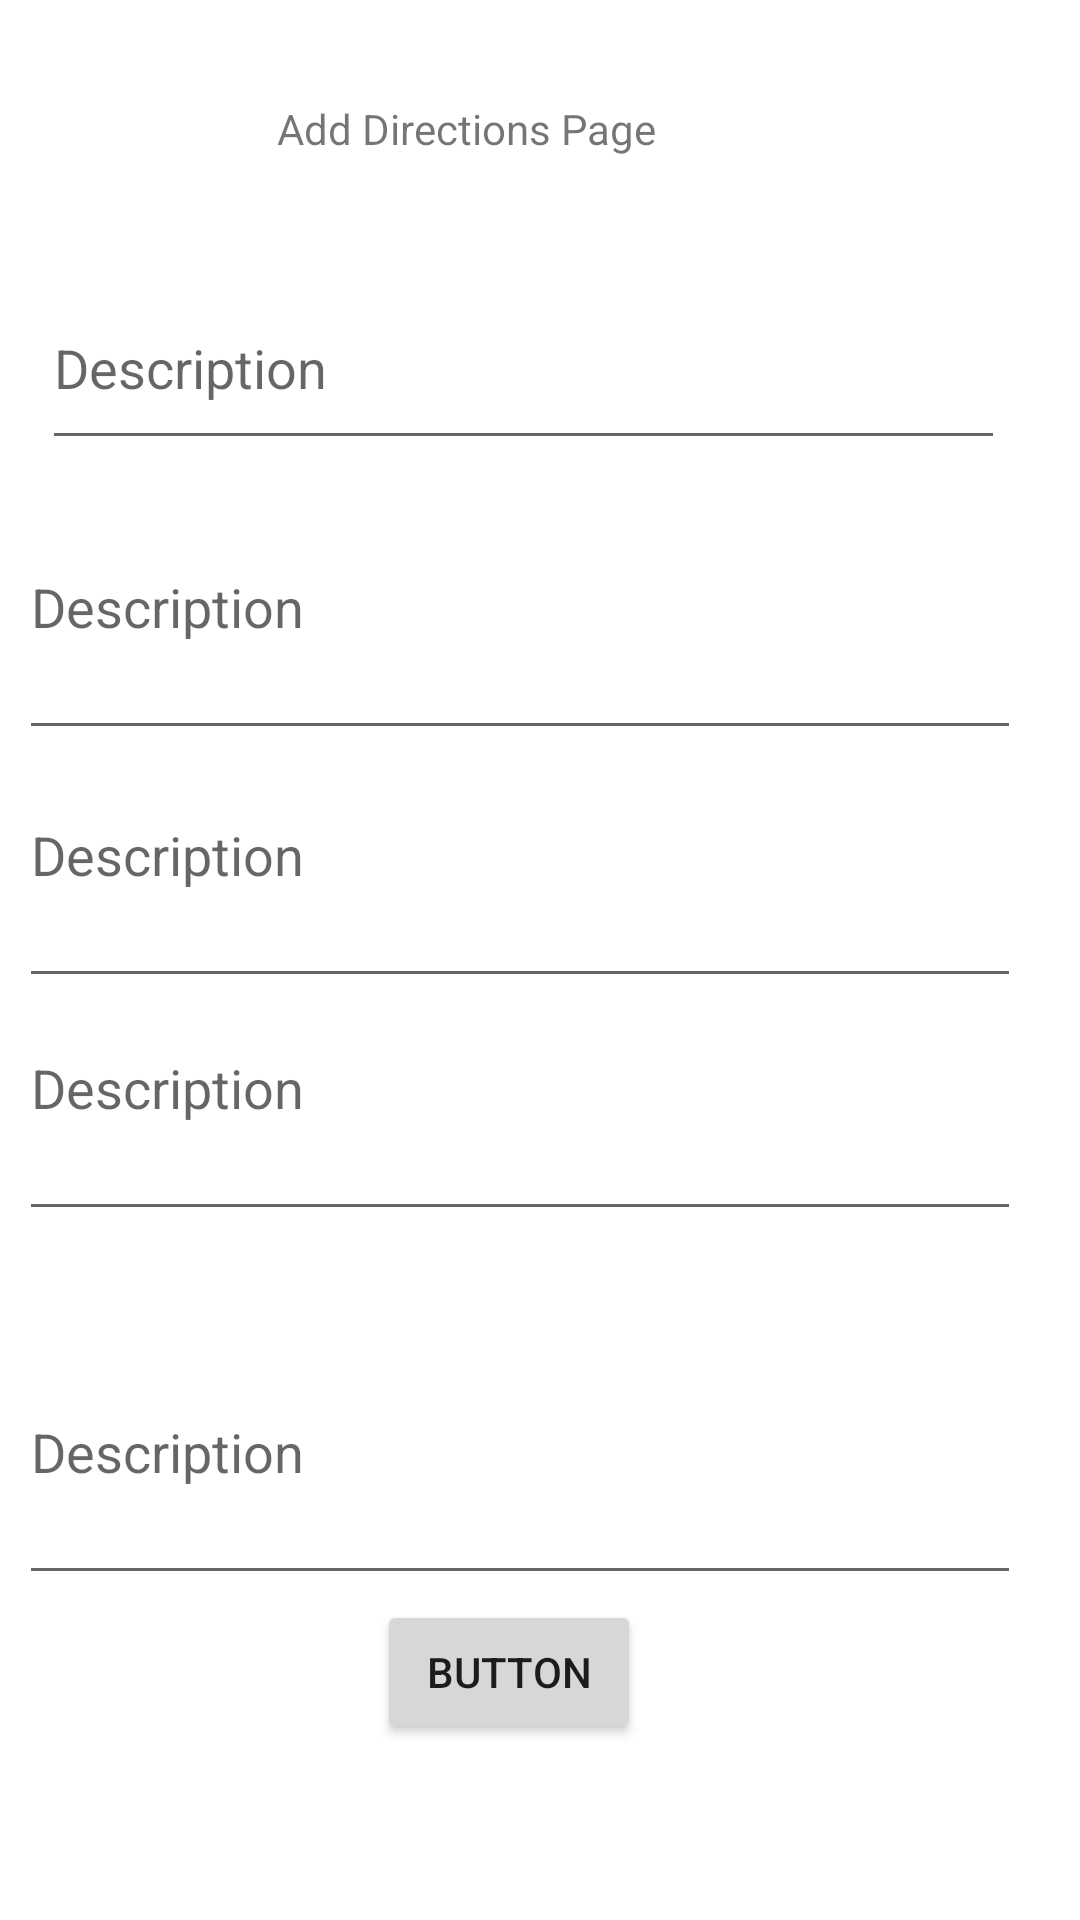

Layout XML and referenced resources for this Android screen:
<!-- AndroidManifest.xml: application theme Theme.SocialGrub -->
<!-- res/layout/activity_add_directions.xml -->
<?xml version="1.0" encoding="utf-8"?>
<androidx.constraintlayout.widget.ConstraintLayout xmlns:android="http://schemas.android.com/apk/res/android"
    xmlns:app="http://schemas.android.com/apk/res-auto"
    xmlns:tools="http://schemas.android.com/tools"
    android:layout_width="match_parent"
    android:layout_height="match_parent"
    tools:context=".AddDirections">

    <TextView
        android:id="@+id/directionPageText"
        android:layout_width="144dp"
        android:layout_height="63dp"
        android:text="Add Directions Page"
        app:layout_constraintBottom_toBottomOf="parent"
        app:layout_constraintEnd_toEndOf="parent"
        app:layout_constraintHorizontal_bias="0.427"
        app:layout_constraintStart_toStartOf="parent"
        app:layout_constraintTop_toTopOf="parent"
        app:layout_constraintVertical_bias="0.058" />


    <EditText
        android:id="@+id/descriptionBox1ID"
        android:layout_width="321dp"
        android:layout_height="53dp"
        android:ems="10"
        android:gravity="start|top"
        android:hint="Description"
        android:inputType="textMultiLine"
        android:maxLength="300"
        app:layout_constraintBottom_toBottomOf="parent"
        app:layout_constraintEnd_toEndOf="parent"
        app:layout_constraintHorizontal_bias="0.355"
        app:layout_constraintStart_toStartOf="parent"
        app:layout_constraintTop_toTopOf="parent"
        app:layout_constraintVertical_bias="0.171" />

    <EditText
        android:id="@+id/descriptionBox2ID"
        android:layout_width="334dp"
        android:layout_height="70dp"
        android:ems="10"
        android:gravity="start|top"
        android:hint="Description"
        android:inputType="textMultiLine"
        android:maxLength="300"
        app:layout_constraintBottom_toBottomOf="parent"
        app:layout_constraintEnd_toEndOf="parent"
        app:layout_constraintHorizontal_bias="0.246"
        app:layout_constraintStart_toStartOf="parent"
        app:layout_constraintTop_toTopOf="parent"
        app:layout_constraintVertical_bias="0.316" />

    <EditText
        android:id="@+id/descriptionBox3ID"
        android:layout_width="334dp"
        android:layout_height="70dp"
        android:ems="10"
        android:gravity="start|top"
        android:hint="Description"
        android:inputType="textMultiLine"
        android:maxLength="300"
        app:layout_constraintBottom_toBottomOf="parent"
        app:layout_constraintEnd_toEndOf="parent"
        app:layout_constraintHorizontal_bias="0.246"
        app:layout_constraintStart_toStartOf="parent"
        app:layout_constraintTop_toTopOf="parent"
        app:layout_constraintVertical_bias="0.81" />

    <EditText
        android:id="@+id/descriptionBox4ID"
        android:layout_width="334dp"
        android:layout_height="70dp"
        android:ems="10"
        android:gravity="start|top"
        android:hint="Description"
        android:inputType="textMultiLine"
        android:maxLength="300"
        app:layout_constraintBottom_toBottomOf="parent"
        app:layout_constraintEnd_toEndOf="parent"
        app:layout_constraintHorizontal_bias="0.246"
        app:layout_constraintStart_toStartOf="parent"
        app:layout_constraintTop_toTopOf="parent"
        app:layout_constraintVertical_bias="0.461" />

    <EditText
        android:id="@+id/descriptionBox5ID"
        android:layout_width="334dp"
        android:layout_height="70dp"
        android:ems="10"
        android:gravity="start|top"
        android:hint="Description"
        android:inputType="textMultiLine"
        android:maxLength="300"
        app:layout_constraintBottom_toBottomOf="parent"
        app:layout_constraintEnd_toEndOf="parent"
        app:layout_constraintHorizontal_bias="0.246"
        app:layout_constraintStart_toStartOf="parent"
        app:layout_constraintTop_toTopOf="parent"
        app:layout_constraintVertical_bias="0.597" />

    <Button
        android:id="@+id/buttonNextToAddTags"
        android:layout_width="wrap_content"
        android:layout_height="wrap_content"
        android:text="Button"
        app:layout_constraintBottom_toBottomOf="parent"
        app:layout_constraintEnd_toEndOf="parent"
        app:layout_constraintHorizontal_bias="0.462"
        app:layout_constraintStart_toStartOf="parent"
        app:layout_constraintTop_toTopOf="parent"
        app:layout_constraintVertical_bias="0.901" />

</androidx.constraintlayout.widget.ConstraintLayout>
<!-- resources referenced by this layout -->
<resources>
  <style name="Theme.SocialGrub" parent="Theme.MaterialComponents.DayNight.DarkActionBar">
          
          <item name="colorPrimary">@color/purple_500</item>
          <item name="colorPrimaryVariant">@color/purple_700</item>
          <item name="colorOnPrimary">@color/white</item>
          
          <item name="colorSecondary">@color/teal_200</item>
          <item name="colorSecondaryVariant">@color/teal_700</item>
          <item name="colorOnSecondary">@color/black</item>
          
          <item name="android:statusBarColor" tools:targetApi="l">?attr/colorPrimaryVariant</item>
          
      </style>
  <!-- not gathered from this repository: default colours our renderer supplied (Android Studio template values) -->
  <color name="purple_500">#FF6200EE</color>
  <color name="purple_700">#FF3700B3</color>
  <color name="teal_200">#FF03DAC5</color>
  <color name="teal_700">#FF018786</color>
  <color name="black">#FF000000</color>
  <color name="white">#FFFFFFFF</color>
</resources>
